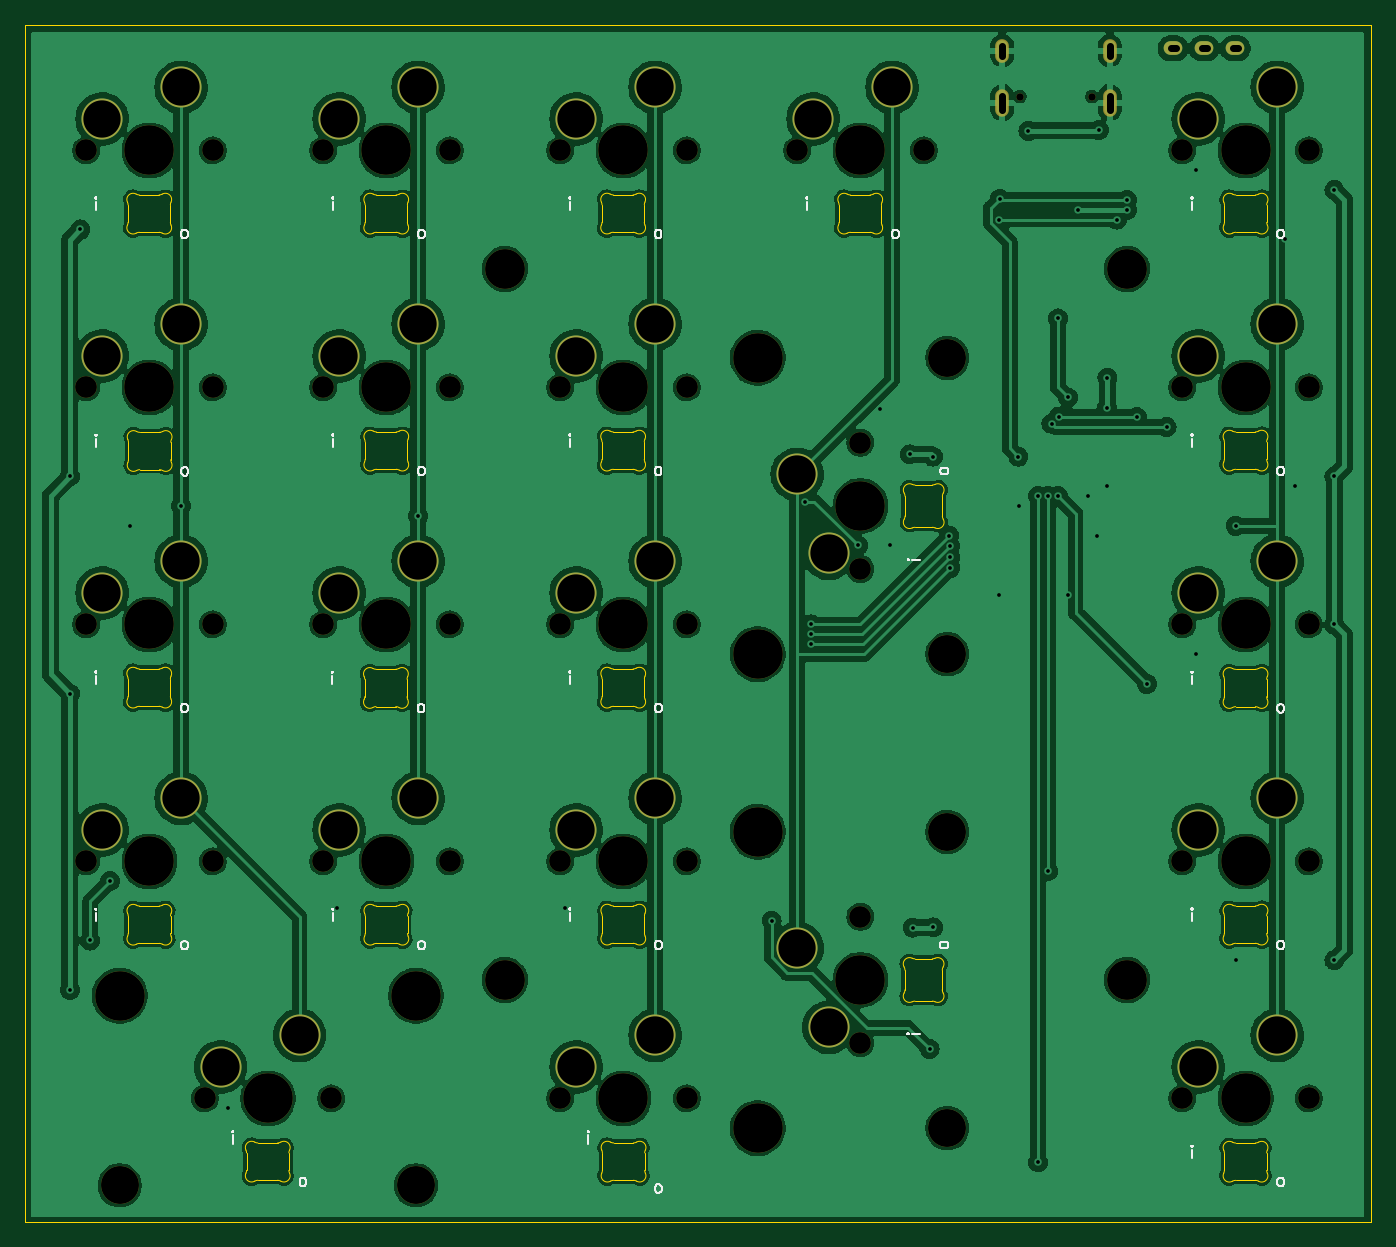
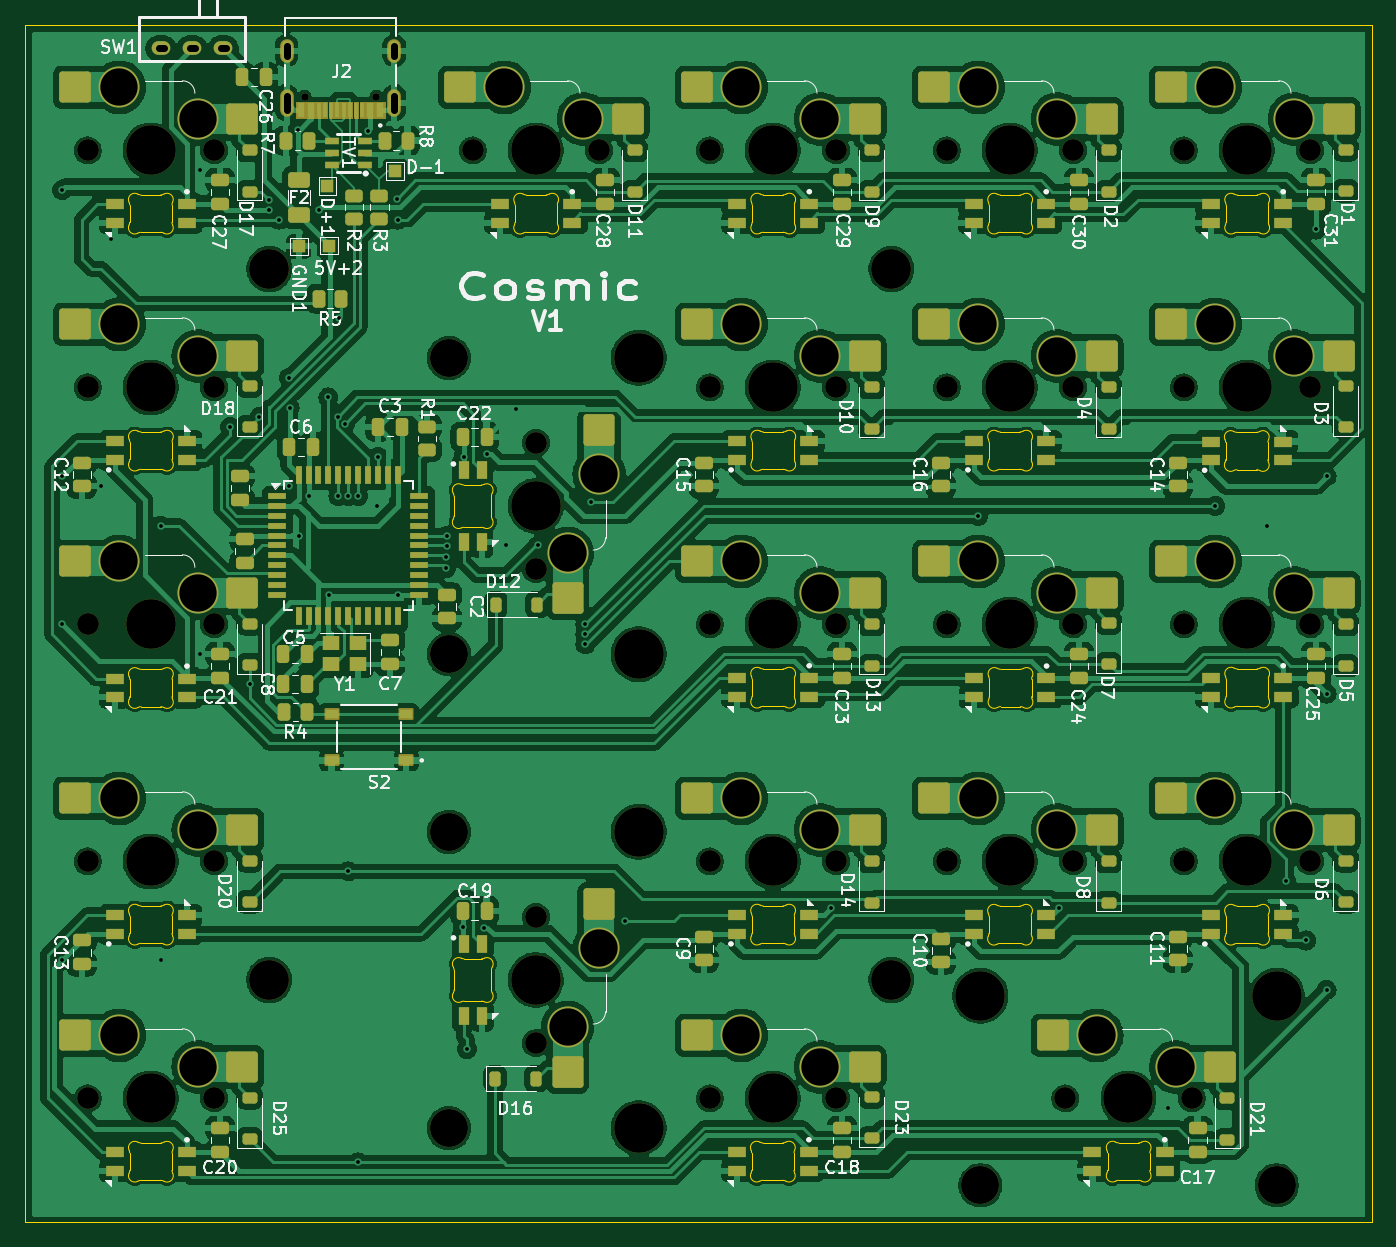
Circuit board: 11 layer files. Board 108.2 x 96.2 mm.
- bottom_copper: keyboard-B_Cu.gbr (525286 bytes)
- bottom_mask: keyboard-B_Mask.gbr (21004 bytes)
- paste: keyboard-B_Paste.gbr (13426 bytes)
- bottom_silk: keyboard-B_Silkscreen.gbr (129768 bytes)
- outline: keyboard-Edge_Cuts.gbr (26443 bytes)
- top_copper: keyboard-F_Cu.gbr (381956 bytes)
- top_mask: keyboard-F_Mask.gbr (5257 bytes)
- paste: keyboard-F_Paste.gbr (451 bytes)
- top_silk: keyboard-F_Silkscreen.gbr (25216 bytes)
- drill: keyboard-NPTH.drl (1972 bytes)
- drill: keyboard-PTH.drl (2600 bytes)

=== bottom_copper: keyboard-B_Cu.gbr (525286 bytes, source omitted) ===
=== bottom_mask: keyboard-B_Mask.gbr (21004 bytes, source omitted) ===
=== paste: keyboard-B_Paste.gbr (13426 bytes, source omitted) ===
=== bottom_silk: keyboard-B_Silkscreen.gbr (129768 bytes, source omitted) ===
=== outline: keyboard-Edge_Cuts.gbr (26443 bytes, source omitted) ===
=== top_copper: keyboard-F_Cu.gbr (381956 bytes, source omitted) ===
=== top_mask: keyboard-F_Mask.gbr ===
%TF.GenerationSoftware,KiCad,Pcbnew,8.0.6*%
%TF.CreationDate,2024-11-30T15:29:51-05:00*%
%TF.ProjectId,keyboard,6b657962-6f61-4726-942e-6b696361645f,rev?*%
%TF.SameCoordinates,Original*%
%TF.FileFunction,Soldermask,Top*%
%TF.FilePolarity,Negative*%
%FSLAX46Y46*%
G04 Gerber Fmt 4.6, Leading zero omitted, Abs format (unit mm)*
G04 Created by KiCad (PCBNEW 8.0.6) date 2024-11-30 15:29:51*
%MOMM*%
%LPD*%
G01*
G04 APERTURE LIST*
%ADD10C,3.048000*%
%ADD11C,3.987800*%
%ADD12C,3.200000*%
%ADD13C,1.750000*%
%ADD14C,3.300000*%
%ADD15C,0.600000*%
%ADD16O,1.104000X2.204000*%
%ADD17O,1.104000X1.904000*%
%ADD18O,1.500000X1.100000*%
G04 APERTURE END LIST*
D10*
%TO.C,H6*%
X232410000Y-124618750D03*
D11*
X217170000Y-124618750D03*
D10*
X232410000Y-148431250D03*
D11*
X217170000Y-148431250D03*
%TD*%
D10*
%TO.C,H7*%
X189697806Y-153030855D03*
D11*
X189697806Y-137790855D03*
D10*
X165885306Y-153030855D03*
D11*
X165885306Y-137790855D03*
%TD*%
D12*
%TO.C,H2*%
X196850000Y-136525000D03*
%TD*%
%TO.C,H4*%
X246856250Y-79375000D03*
%TD*%
%TO.C,H3*%
X246856250Y-136525000D03*
%TD*%
%TO.C,H1*%
X196850000Y-79375000D03*
%TD*%
D10*
%TO.C,H5*%
X232412773Y-86522306D03*
D11*
X217172773Y-86522306D03*
D10*
X232412773Y-110334806D03*
D11*
X217172773Y-110334806D03*
%TD*%
D13*
%TO.C,NumLock1*%
X173355000Y-69850000D03*
D11*
X168275000Y-69850000D03*
D13*
X163195000Y-69850000D03*
D14*
X164465000Y-67310000D03*
X170815000Y-64770000D03*
%TD*%
D13*
%TO.C,Custom-1*%
X261461250Y-69850000D03*
D11*
X256381250Y-69850000D03*
D13*
X251301250Y-69850000D03*
D14*
X252571250Y-67310000D03*
X258921250Y-64770000D03*
%TD*%
D15*
%TO.C,J2*%
X238247500Y-65517500D03*
X244027500Y-65517500D03*
D16*
X236812500Y-66007500D03*
X245462500Y-66007500D03*
D17*
X236812500Y-61837500D03*
X245462500Y-61837500D03*
%TD*%
D13*
%TO.C,Custom-3*%
X261461250Y-107950000D03*
D11*
X256381250Y-107950000D03*
D13*
X251301250Y-107950000D03*
D14*
X252571250Y-105410000D03*
X258921250Y-102870000D03*
%TD*%
D13*
%TO.C,Key_del1*%
X211455000Y-146050000D03*
D11*
X206375000Y-146050000D03*
D13*
X201295000Y-146050000D03*
D14*
X202565000Y-143510000D03*
X208915000Y-140970000D03*
%TD*%
D13*
%TO.C,Key_4*%
X173355000Y-107950000D03*
D11*
X168275000Y-107950000D03*
D13*
X163195000Y-107950000D03*
D14*
X164465000Y-105410000D03*
X170815000Y-102870000D03*
%TD*%
D13*
%TO.C,Key_6*%
X211455000Y-107950000D03*
D11*
X206375000Y-107950000D03*
D13*
X201295000Y-107950000D03*
D14*
X202565000Y-105410000D03*
X208915000Y-102870000D03*
%TD*%
D13*
%TO.C,Key_0*%
X182880000Y-146050000D03*
D11*
X177800000Y-146050000D03*
D13*
X172720000Y-146050000D03*
D14*
X173990000Y-143510000D03*
X180340000Y-140970000D03*
%TD*%
D13*
%TO.C,Key_2*%
X192405000Y-127000000D03*
D11*
X187325000Y-127000000D03*
D13*
X182245000Y-127000000D03*
D14*
X183515000Y-124460000D03*
X189865000Y-121920000D03*
%TD*%
D13*
%TO.C,Custom-4*%
X261461250Y-127000000D03*
D11*
X256381250Y-127000000D03*
D13*
X251301250Y-127000000D03*
D14*
X252571250Y-124460000D03*
X258921250Y-121920000D03*
%TD*%
D13*
%TO.C,Key_\u002A1*%
X211455000Y-69850000D03*
D11*
X206375000Y-69850000D03*
D13*
X201295000Y-69850000D03*
D14*
X202565000Y-67310000D03*
X208915000Y-64770000D03*
%TD*%
D13*
%TO.C,Key_+1*%
X225425000Y-93345000D03*
D11*
X225425000Y-98425000D03*
D13*
X225425000Y-103505000D03*
D14*
X222885000Y-102235000D03*
X220345000Y-95885000D03*
%TD*%
D13*
%TO.C,Key_7*%
X173355000Y-88900000D03*
D11*
X168275000Y-88900000D03*
D13*
X163195000Y-88900000D03*
D14*
X164465000Y-86360000D03*
X170815000Y-83820000D03*
%TD*%
D13*
%TO.C,Custom-2*%
X261461250Y-88900000D03*
D11*
X256381250Y-88900000D03*
D13*
X251301250Y-88900000D03*
D14*
X252571250Y-86360000D03*
X258921250Y-83820000D03*
%TD*%
D13*
%TO.C,Key_8*%
X192405000Y-88900000D03*
D11*
X187325000Y-88900000D03*
D13*
X182245000Y-88900000D03*
D14*
X183515000Y-86360000D03*
X189865000Y-83820000D03*
%TD*%
D13*
%TO.C,Key_3*%
X211455000Y-127000000D03*
D11*
X206375000Y-127000000D03*
D13*
X201295000Y-127000000D03*
D14*
X202565000Y-124460000D03*
X208915000Y-121920000D03*
%TD*%
D13*
%TO.C,Key_-1*%
X230505000Y-69850000D03*
D11*
X225425000Y-69850000D03*
D13*
X220345000Y-69850000D03*
D14*
X221615000Y-67310000D03*
X227965000Y-64770000D03*
%TD*%
D13*
%TO.C,Key_9*%
X211455000Y-88900000D03*
D11*
X206375000Y-88900000D03*
D13*
X201295000Y-88900000D03*
D14*
X202565000Y-86360000D03*
X208915000Y-83820000D03*
%TD*%
D13*
%TO.C,Key_1*%
X173355000Y-127000000D03*
D11*
X168275000Y-127000000D03*
D13*
X163195000Y-127000000D03*
D14*
X164465000Y-124460000D03*
X170815000Y-121920000D03*
%TD*%
D13*
%TO.C,Custom-5*%
X261461250Y-146050000D03*
D11*
X256381250Y-146050000D03*
D13*
X251301250Y-146050000D03*
D14*
X252571250Y-143510000D03*
X258921250Y-140970000D03*
%TD*%
D13*
%TO.C,Key_/1*%
X192405000Y-69850000D03*
D11*
X187325000Y-69850000D03*
D13*
X182245000Y-69850000D03*
D14*
X183515000Y-67310000D03*
X189865000Y-64770000D03*
%TD*%
D13*
%TO.C,Key_enter1*%
X225425000Y-131445000D03*
D11*
X225425000Y-136525000D03*
D13*
X225425000Y-141605000D03*
D14*
X222885000Y-140335000D03*
X220345000Y-133985000D03*
%TD*%
D13*
%TO.C,Key_5*%
X192405000Y-107950000D03*
D11*
X187325000Y-107950000D03*
D13*
X182245000Y-107950000D03*
D14*
X183515000Y-105410000D03*
X189865000Y-102870000D03*
%TD*%
D18*
%TO.C,SW1*%
X250560000Y-61640000D03*
X253060000Y-61640000D03*
X255560000Y-61640000D03*
%TD*%
M02*

=== paste: keyboard-F_Paste.gbr ===
%TF.GenerationSoftware,KiCad,Pcbnew,8.0.6*%
%TF.CreationDate,2024-11-30T15:29:51-05:00*%
%TF.ProjectId,keyboard,6b657962-6f61-4726-942e-6b696361645f,rev?*%
%TF.SameCoordinates,Original*%
%TF.FileFunction,Paste,Top*%
%TF.FilePolarity,Positive*%
%FSLAX46Y46*%
G04 Gerber Fmt 4.6, Leading zero omitted, Abs format (unit mm)*
G04 Created by KiCad (PCBNEW 8.0.6) date 2024-11-30 15:29:51*
%MOMM*%
%LPD*%
G01*
G04 APERTURE LIST*
G04 APERTURE END LIST*
M02*

=== top_silk: keyboard-F_Silkscreen.gbr (25216 bytes, source omitted) ===
=== drill: keyboard-NPTH.drl ===
M48
; DRILL file {KiCad 8.0.6} date 2024-11-30T15:29:53-0500
; FORMAT={-:-/ absolute / metric / decimal}
; #@! TF.CreationDate,2024-11-30T15:29:53-05:00
; #@! TF.GenerationSoftware,Kicad,Pcbnew,8.0.6
; #@! TF.FileFunction,NonPlated,1,2,NPTH
FMAT,2
METRIC
; #@! TA.AperFunction,NonPlated,NPTH,ComponentDrill
T1C0.600
; #@! TA.AperFunction,NonPlated,NPTH,ComponentDrill
T2C1.750
; #@! TA.AperFunction,NonPlated,NPTH,ComponentDrill
T3C3.048
; #@! TA.AperFunction,NonPlated,NPTH,ComponentDrill
T4C3.200
; #@! TA.AperFunction,NonPlated,NPTH,ComponentDrill
T5C3.988
%
G90
G05
T1
X238.248Y-65.517
X244.027Y-65.517
T2
X163.195Y-69.85
X163.195Y-88.9
X163.195Y-107.95
X163.195Y-127.0
X172.72Y-146.05
X173.355Y-69.85
X173.355Y-88.9
X173.355Y-107.95
X173.355Y-127.0
X182.245Y-69.85
X182.245Y-88.9
X182.245Y-107.95
X182.245Y-127.0
X182.88Y-146.05
X192.405Y-69.85
X192.405Y-88.9
X192.405Y-107.95
X192.405Y-127.0
X201.295Y-69.85
X201.295Y-88.9
X201.295Y-107.95
X201.295Y-127.0
X201.295Y-146.05
X211.455Y-69.85
X211.455Y-88.9
X211.455Y-107.95
X211.455Y-127.0
X211.455Y-146.05
X220.345Y-69.85
X225.425Y-93.345
X225.425Y-103.505
X225.425Y-131.445
X225.425Y-141.605
X230.505Y-69.85
X251.301Y-69.85
X251.301Y-88.9
X251.301Y-107.95
X251.301Y-127.0
X251.301Y-146.05
X261.461Y-69.85
X261.461Y-88.9
X261.461Y-107.95
X261.461Y-127.0
X261.461Y-146.05
T3
X165.885Y-153.031
X189.698Y-153.031
X232.41Y-124.619
X232.41Y-148.431
X232.413Y-86.522
X232.413Y-110.335
T4
X196.85Y-79.375
X196.85Y-136.525
X246.856Y-79.375
X246.856Y-136.525
T5
X165.885Y-137.791
X168.275Y-69.85
X168.275Y-88.9
X168.275Y-107.95
X168.275Y-127.0
X177.8Y-146.05
X187.325Y-69.85
X187.325Y-88.9
X187.325Y-107.95
X187.325Y-127.0
X189.698Y-137.791
X206.375Y-69.85
X206.375Y-88.9
X206.375Y-107.95
X206.375Y-127.0
X206.375Y-146.05
X217.17Y-124.619
X217.17Y-148.431
X217.173Y-86.522
X217.173Y-110.335
X225.425Y-69.85
X225.425Y-98.425
X225.425Y-136.525
X256.381Y-69.85
X256.381Y-88.9
X256.381Y-107.95
X256.381Y-127.0
X256.381Y-146.05
M30

=== drill: keyboard-PTH.drl ===
M48
; DRILL file {KiCad 8.0.6} date 2024-11-30T15:29:53-0500
; FORMAT={-:-/ absolute / metric / decimal}
; #@! TF.CreationDate,2024-11-30T15:29:53-05:00
; #@! TF.GenerationSoftware,Kicad,Pcbnew,8.0.6
; #@! TF.FileFunction,Plated,1,2,PTH
FMAT,2
METRIC
; #@! TA.AperFunction,Plated,PTH,ViaDrill
T1C0.300
; #@! TA.AperFunction,Plated,PTH,ComponentDrill
T2C0.600
; #@! TA.AperFunction,Plated,PTH,ComponentDrill
T3C3.000
%
G90
G05
T1
X161.879Y-96.044
X161.879Y-113.506
X161.879Y-137.319
X162.719Y-76.2
X163.512Y-133.35
X165.1Y-128.588
X166.688Y-100.012
X170.815Y-98.425
X174.625Y-146.844
X183.356Y-130.74
X189.865Y-99.219
X201.711Y-130.75
X218.281Y-131.762
X220.972Y-98.071
X221.456Y-107.95
X221.456Y-108.75
X221.456Y-109.55
X225.247Y-101.6
X227.012Y-90.669
X227.806Y-101.6
X229.394Y-94.279
X229.62Y-132.32
X230.981Y-142.081
X231.247Y-94.456
X231.29Y-132.3
X232.569Y-100.806
X232.612Y-101.65
X232.633Y-102.516
X232.64Y-103.395
X236.537Y-75.413
X236.537Y-105.569
X236.626Y-73.724
X238.125Y-94.456
X238.167Y-98.425
X238.919Y-68.263
X239.712Y-97.631
X239.712Y-151.192
X240.506Y-127.794
X240.513Y-97.631
X240.781Y-91.8
X241.294Y-83.344
X241.313Y-97.631
X241.346Y-91.235
X242.094Y-105.569
X242.106Y-89.694
X242.887Y-74.612
X243.681Y-97.631
X244.475Y-100.806
X244.579Y-68.208
X245.222Y-90.534
X245.269Y-88.106
X245.269Y-96.837
X246.062Y-75.406
X246.856Y-73.819
X246.856Y-74.619
X247.65Y-91.281
X248.444Y-112.712
X250.031Y-92.075
X252.412Y-71.438
X252.412Y-110.331
X255.587Y-100.012
X255.587Y-134.938
X259.556Y-76.994
X260.35Y-96.837
X263.525Y-73.025
X263.525Y-96.044
X263.525Y-107.95
X263.525Y-134.938
T3
X164.465Y-67.31
X164.465Y-86.36
X164.465Y-105.41
X164.465Y-124.46
X170.815Y-64.77
X170.815Y-83.82
X170.815Y-102.87
X170.815Y-121.92
X173.99Y-143.51
X180.34Y-140.97
X183.515Y-67.31
X183.515Y-86.36
X183.515Y-105.41
X183.515Y-124.46
X189.865Y-64.77
X189.865Y-83.82
X189.865Y-102.87
X189.865Y-121.92
X202.565Y-67.31
X202.565Y-86.36
X202.565Y-105.41
X202.565Y-124.46
X202.565Y-143.51
X208.915Y-64.77
X208.915Y-83.82
X208.915Y-102.87
X208.915Y-121.92
X208.915Y-140.97
X220.345Y-95.885
X220.345Y-133.985
X221.615Y-67.31
X222.885Y-102.235
X222.885Y-140.335
X227.965Y-64.77
X252.571Y-67.31
X252.571Y-86.36
X252.571Y-105.41
X252.571Y-124.46
X252.571Y-143.51
X258.921Y-64.77
X258.921Y-83.82
X258.921Y-102.87
X258.921Y-121.92
X258.921Y-140.97
T2
X236.812Y-61.438G85X236.812Y-62.237
G05
X236.812Y-65.457G85X236.812Y-66.557
G05
X245.462Y-61.438G85X245.462Y-62.237
G05
X245.462Y-65.457G85X245.462Y-66.557
G05
X250.76Y-61.64G85X250.36Y-61.64
G05
X253.26Y-61.64G85X252.86Y-61.64
G05
X255.76Y-61.64G85X255.36Y-61.64
G05
M30

